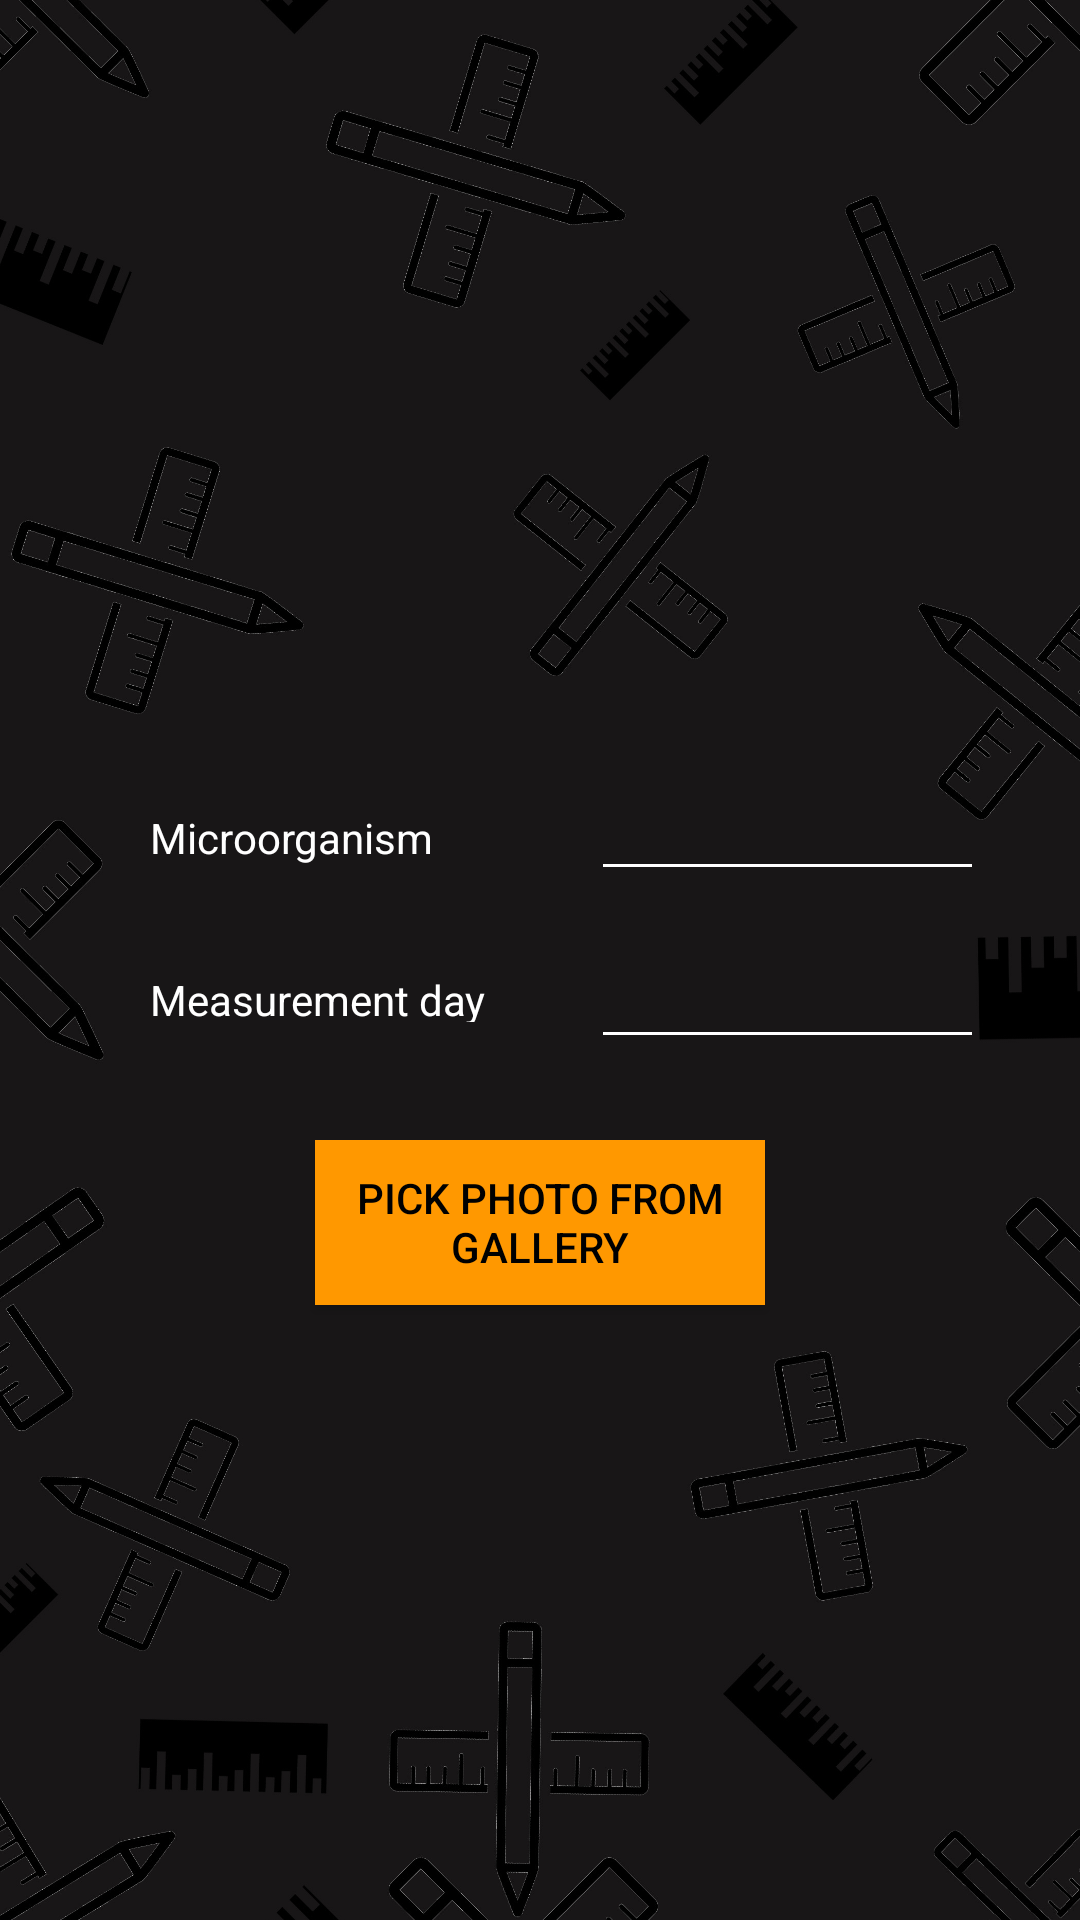

The Android layout XML behind this screen, and the referenced resources:
<!-- AndroidManifest.xml: application theme Theme.MyApplication -->
<!-- res/layout/pick_from_gallery.xml -->
<?xml version="1.0" encoding="utf-8"?>
<RelativeLayout android:layout_width="match_parent"
    android:layout_height="match_parent"
    xmlns:android="http://schemas.android.com/apk/res/android" >

    <ImageView
        android:layout_width="wrap_content"
        android:layout_height="wrap_content"
        android:scaleType="centerCrop"
        android:src="@drawable/normal_background" />

    <TableLayout
        android:layout_height="match_parent"
        android:layout_marginTop="250dp"
        android:layout_marginLeft="15dp"
        android:textColor="@color/white"
        android:layout_width="match_parent">

        <TableRow
            android:layout_height="match_parent"
            android:layout_margin="5dp"
            android:layout_width="match_parent">
            <TextView
                android:id="@+id/textView8"
                android:layout_width="wrap_content"
                android:layout_height="wrap_content"
                android:layout_marginLeft="30dp"
                android:textColor="@color/white"
                android:text="Microorganism"
                />
            <EditText
                android:id="@+id/textView"
                android:layout_width="131dp"
                android:textColor="@color/white"
                android:backgroundTint="@color/white"
                android:textColorHint="@color/white"
                android:layout_height="42dp"
                />
        </TableRow>

        <TableRow
            android:layout_height="match_parent"
            android:layout_margin="5dp"
            android:layout_width="match_parent">
            <TextView
                android:id="@+id/dayLabel"
                android:layout_width="147dp"
                android:textColor="@color/white"
                android:layout_height="17dp"
                android:layout_marginLeft="30dp"
                android:text="Measurement day"
                />
            <EditText
                android:id="@+id/measurementDay"
                android:textColor="@color/white"
                android:textColorHint="@color/white"
                android:backgroundTint="@color/white"
                android:layout_width="131dp"
                android:layout_height="46dp"
                />
        </TableRow>

    </TableLayout>

    <LinearLayout
        android:layout_marginTop="350dp"
        android:layout_width="match_parent"
        android:layout_height="match_parent"
        android:orientation="vertical"
        android:gravity="center_horizontal"
        android:padding="30dp"
        >

        <Button
            android:id="@+id/pickPhoto"
            style="@style/Base.Widget.AppCompat.Button.Colored"
            android:layout_width="150dp"
            android:layout_height="55dp"
            android:background="#FF9800"
            android:textColor="@color/black"
            android:text="Pick photo from gallery"
             />
    </LinearLayout>

</RelativeLayout>
<!-- resources referenced by this layout -->
<resources>
  <color name="black">#FF000000</color>
  <color name="white">#FFFFFFFF</color>
  <!-- drawable normal_background: jpg bitmap (drawable-v24, 554622 bytes) -->
  <style name="Theme.MyApplication" parent="Theme.MaterialComponents.DayNight.NoActionBar.Bridge">
          
          <item name="colorPrimary">#111010</item>
          <item name="colorPrimaryVariant">#111010</item>
          <item name="colorOnPrimary">@color/white</item>
          
          <item name="colorSecondary">@color/teal_200</item>
          <item name="colorSecondaryVariant">@color/teal_700</item>
          <item name="colorOnSecondary">@color/black</item>
          
          <item name="android:statusBarColor" tools:targetApi="l">@color/mikro</item>
          
      </style>
  <color name="teal_200">#FF03DAC5</color>
  <color name="teal_700">#FF018786</color>
  <color name="mikro">#111010</color>
</resources>
